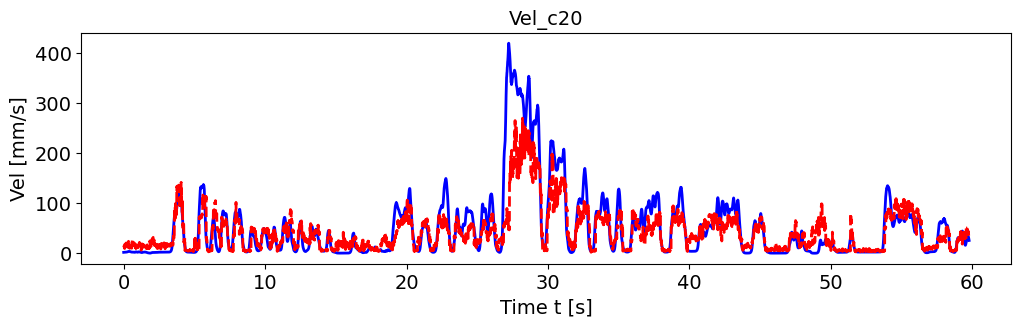

The table this chart was drawn from, first rows:
, pred_vel, pred_vel_x, pred_vel_y, label_vel, label_vel_x, label_vel_y
0, 12.63, -6.884, -7.26, 1.88, -0.8222, 1.686
1, 13.14, -6.465, -6.924, 1.896, -0.8297, 1.7
2, 13.8, -6.766, -4.22, 1.91, -0.8359, 1.713
3, 14.33, -5.275, -1.079, 1.921, -0.8408, 1.724
4, 12.67, -7.611, -5.315, 1.932, -0.8448, 1.734
5, 13.02, -6.239, -6.969, 1.941, -0.8479, 1.742
6, 11.91, -4.733, -6, 1.95, -0.8503, 1.75
7, 13.29, -6.733, -6.749, 1.958, -0.8519, 1.758
8, 9.532, -2.498, -4.012, 1.965, -0.8528, 1.765
9, 13.55, -7.172, -3.519, 1.972, -0.8531, 1.772
10, 14.51, -6.439, -7.659, 1.98, -0.8527, 1.78
11, 18.42, -7.693, -12.12, 1.988, -0.8517, 1.788
12, 13.62, -9.469, -6.999, 1.996, -0.8501, 1.796
13, 13.76, -7.23, -6.817, 2.005, -0.8477, 1.806
14, 13.88, -6.693, -6.585, 2.015, -0.8445, 1.817
15, 15.24, -8.788, -6.813, 2.026, -0.8404, 1.829
16, 14.98, -6.691, -7.513, 2.039, -0.8353, 1.843
17, 13.94, -7.276, -8.059, 2.054, -0.8291, 1.859
18, 12.45, -5.909, -4.157, 2.072, -0.8215, 1.879
19, 13.98, -7.847, -9.163, 2.092, -0.8123, 1.901
20, 19.18, -9.181, -12.43, 2.117, -0.8013, 1.928
21, 19.73, -10.78, -15.87, 2.146, -0.788, 1.96
22, 20.7, -7.392, -14.91, 2.18, -0.7722, 1.997
23, 18.83, -9.644, -11.88, 2.22, -0.7533, 2.042
24, 19.12, -10.01, -10.79, 2.268, -0.7308, 2.094
25, 17.92, -7.599, -11.3, 2.324, -0.704, 2.157
26, 16.7, -10.35, -12.49, 2.392, -0.6721, 2.231
27, 18.03, -9.52, -9.425, 2.472, -0.6341, 2.319
28, 19.7, -10.93, -12.11, 2.566, -0.5889, 2.424
29, 18.86, -9.978, -11.8, 2.679, -0.5352, 2.549
30, 15.38, -5.848, -11.78, 2.814, -0.4713, 2.697
31, 19.66, -6.46, -13.84, 2.973, -0.3953, 2.873
32, 18.55, -5.52, -12.42, 3.107, -0.3311, 3.02
33, 12.01, -0.9754, -7.264, 3.219, -0.2769, 3.143
34, 16.84, -7.21, -14.25, 3.313, -0.231, 3.245
35, 18.7, -7.019, -12.82, 3.391, -0.1921, 3.33
36, 19.36, -6.431, -17.47, 3.456, -0.1588, 3.4
37, 17.57, -4.904, -10.95, 3.51, -0.1304, 3.457
38, 16.48, -6.483, -13.44, 3.554, -0.1059, 3.503
39, 17.35, -7.324, -7.898, 3.59, -0.08451, 3.54
40, 18.02, -9.544, -7.716, 3.619, -0.06569, 3.567
41, 23.95, -15.27, -15.14, 3.642, -0.04884, 3.587
42, 17.59, -9.075, -5.993, 3.659, -0.03346, 3.599
43, 17.6, -4.455, -8.579, 3.671, -0.01908, 3.604
44, 18.2, -9.68, -9.268, 3.678, -0.005274, 3.603
45, 16.67, -9.204, -7.668, 3.68, 0.008375, 3.595
46, 17.85, -4.875, -8.705, 3.678, 0.02227, 3.58
47, 16.07, -8.488, -7.79, 3.672, 0.03684, 3.557
48, 15.39, -7.227, -6.898, 3.661, 0.05252, 3.526
49, 13.8, -4.976, -2.632, 3.645, 0.06977, 3.486
50, 11.97, -6.416, -5.531, 3.623, 0.08911, 3.436
51, 9.948, -2.929, -2.829, 3.595, 0.1111, 3.374
52, 13.15, -7.118, -4.148, 3.56, 0.1365, 3.299
53, 11.35, -6.109, -4.113, 3.517, 0.1659, 3.207
54, 12.2, -7.443, -4.515, 3.465, 0.2003, 3.097
55, 13.39, -6.009, -6.102, 3.402, 0.2408, 2.965
56, 13.31, -6.849, -6.774, 3.325, 0.2884, 2.807
57, 14.53, -7.687, -7.784, 3.234, 0.3447, 2.618
58, 14.3, -6.894, -5.784, 3.125, 0.4114, 2.393
59, 17.56, -7.311, -7.953, 2.995, 0.4904, 2.125
... 7,106 more rows
